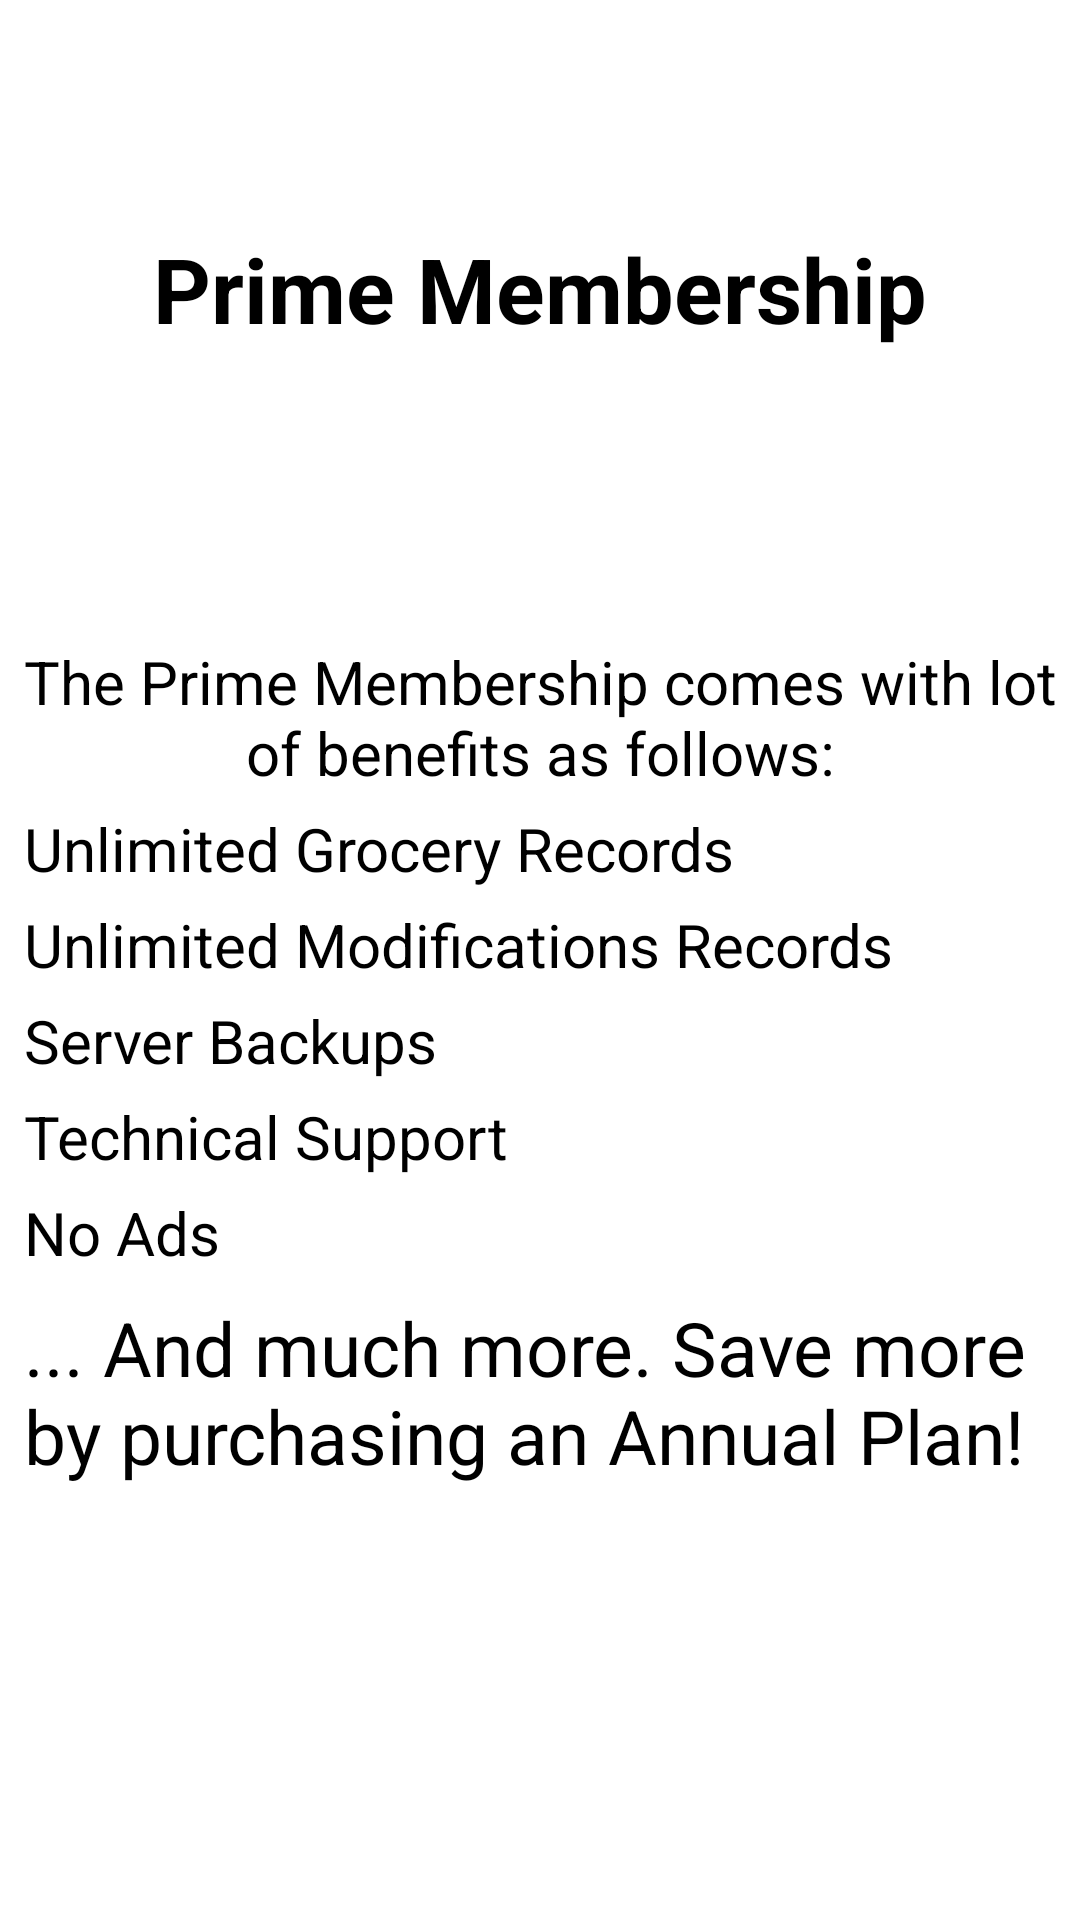

Reconstruct the res/layout file that produces this screen, plus the resources it refers to.
<!-- AndroidManifest.xml: application theme Theme.CustomSplashScreenTheme -->
<!-- res/layout/fragment_upgrade_plan.xml -->
<?xml version="1.0" encoding="utf-8"?>
<layout xmlns:android="http://schemas.android.com/apk/res/android"
    xmlns:app="http://schemas.android.com/apk/res-auto"
    xmlns:tools="http://schemas.android.com/tools">

    <ScrollView
        android:layout_width="match_parent"
        android:layout_height="wrap_content">

        <androidx.constraintlayout.widget.ConstraintLayout
            android:layout_width="match_parent"
            android:layout_height="match_parent"
            tools:context=".view.UpgradePlanFragment">

            <ImageView
                android:id="@+id/prime_plan_sign"
                android:layout_width="60dp"
                android:layout_height="60dp"
                android:layout_marginTop="16dp"
                android:src="@drawable/premium_member_icon"
                app:layout_constraintEnd_toEndOf="parent"
                app:layout_constraintStart_toStartOf="parent"
                app:layout_constraintTop_toTopOf="parent" />

            <TextView
                android:id="@+id/prime_member_heading"
                style="@style/plan_title"
                android:layout_width="wrap_content"
                android:layout_height="wrap_content"
                android:text="Prime Membership"
                app:layout_constraintEnd_toEndOf="@+id/prime_plan_sign"
                app:layout_constraintStart_toStartOf="@+id/prime_plan_sign"
                app:layout_constraintTop_toBottomOf="@+id/prime_plan_sign" />

            <androidx.constraintlayout.widget.ConstraintLayout
                android:id="@+id/cl_monthly_price"
                android:layout_width="wrap_content"
                android:layout_height="wrap_content"
                android:layout_marginTop="15sp"
                app:layout_constraintEnd_toEndOf="@+id/prime_member_heading"
                app:layout_constraintStart_toStartOf="@+id/prime_member_heading"
                app:layout_constraintTop_toBottomOf="@+id/prime_member_heading">

                <TextView
                    android:id="@+id/original_price_per_month"
                    style="@style/grocery_item_title"
                    android:layout_width="wrap_content"
                    android:layout_height="wrap_content"
                    tools:text=" @₹99"
                    app:layout_constraintEnd_toStartOf="@id/discounted_price_per_month"
                    app:layout_constraintStart_toStartOf="parent"
                    app:layout_constraintTop_toTopOf="parent" />

                <TextView
                    android:id="@+id/discounted_price_per_month"
                    style="@style/grocery_item_title"
                    android:layout_width="wrap_content"
                    android:layout_height="wrap_content"
                    tools:text=" Only ₹9 / Month"
                    app:layout_constraintBottom_toBottomOf="@+id/original_price_per_month"
                    app:layout_constraintEnd_toEndOf="parent"
                    app:layout_constraintTop_toTopOf="@+id/original_price_per_month" />

            </androidx.constraintlayout.widget.ConstraintLayout>

            <androidx.constraintlayout.widget.ConstraintLayout
                android:id="@+id/cl_annual_price"
                android:layout_width="wrap_content"
                android:layout_height="wrap_content"
                android:layout_marginTop="5sp"
                app:layout_constraintEnd_toEndOf="@+id/cl_monthly_price"
                app:layout_constraintStart_toStartOf="@+id/cl_monthly_price"
                app:layout_constraintTop_toBottomOf="@+id/cl_monthly_price">

                <TextView
                    android:id="@+id/original_price_per_year"
                    style="@style/grocery_item_title"
                    android:layout_width="wrap_content"
                    android:layout_height="wrap_content"
                    tools:text=" @₹1188"
                    app:layout_constraintEnd_toStartOf="@id/discounted_price_per_year"
                    app:layout_constraintStart_toStartOf="parent"
                    app:layout_constraintTop_toTopOf="parent" />

                <TextView
                    android:id="@+id/discounted_price_per_year"
                    style="@style/grocery_item_title"
                    android:layout_width="wrap_content"
                    android:layout_height="wrap_content"
                    tools:text=" Only ₹99 / Year"
                    app:layout_constraintBottom_toBottomOf="@+id/original_price_per_year"
                    app:layout_constraintEnd_toEndOf="parent"
                    app:layout_constraintTop_toTopOf="@+id/original_price_per_year" />

            </androidx.constraintlayout.widget.ConstraintLayout>

            <TextView
                android:id="@+id/prime_title"
                style="@style/grocery_item_subtitle"
                android:layout_width="wrap_content"
                android:layout_height="wrap_content"
                android:layout_marginTop="10dp"
                android:gravity="center"
                android:text="The Prime Membership comes with lot of benefits as follows:"
                app:layout_constraintEnd_toEndOf="@+id/cl_annual_price"
                app:layout_constraintStart_toStartOf="@+id/cl_annual_price"
                app:layout_constraintTop_toBottomOf="@+id/cl_annual_price" />

            <TextView
                android:id="@+id/prime_benefit1"
                style="@style/grocery_item_subtitle"
                android:layout_width="wrap_content"
                android:layout_height="wrap_content"
                android:layout_marginStart="8dp"
                android:layout_marginTop="5dp"
                android:drawableStart="@drawable/bullet"
                android:text="Unlimited Grocery Records"
                app:layout_constraintStart_toStartOf="parent"
                app:layout_constraintTop_toBottomOf="@+id/prime_title" />

            <TextView
                android:id="@+id/prime_benefit2"
                style="@style/grocery_item_subtitle"
                android:layout_width="wrap_content"
                android:layout_height="wrap_content"
                android:layout_marginStart="8dp"
                android:layout_marginTop="5dp"
                android:drawableStart="@drawable/bullet"
                android:text="Unlimited Modifications Records"
                app:layout_constraintStart_toStartOf="parent"
                app:layout_constraintTop_toBottomOf="@+id/prime_benefit1" />

            <TextView
                android:id="@+id/prime_benefit3"
                style="@style/grocery_item_subtitle"
                android:layout_width="wrap_content"
                android:layout_height="wrap_content"
                android:layout_marginStart="8dp"
                android:layout_marginTop="5dp"
                android:drawableStart="@drawable/bullet"
                android:text="Server Backups"
                app:layout_constraintStart_toStartOf="parent"
                app:layout_constraintTop_toBottomOf="@+id/prime_benefit2" />

            <TextView
                android:id="@+id/prime_benefit4"
                style="@style/grocery_item_subtitle"
                android:layout_width="wrap_content"
                android:layout_height="wrap_content"
                android:layout_marginStart="8dp"
                android:layout_marginTop="5dp"
                android:drawableStart="@drawable/bullet"
                android:text="Technical Support"
                app:layout_constraintStart_toStartOf="parent"
                app:layout_constraintTop_toBottomOf="@+id/prime_benefit3" />

            <TextView
                android:id="@+id/prime_benefit5"
                style="@style/grocery_item_subtitle"
                android:layout_width="wrap_content"
                android:layout_height="wrap_content"
                android:layout_marginStart="8dp"
                android:layout_marginTop="5dp"
                android:drawableStart="@drawable/bullet"
                android:text="No Ads"
                app:layout_constraintStart_toStartOf="parent"
                app:layout_constraintTop_toBottomOf="@+id/prime_benefit4" />

            <TextView
                android:id="@+id/textView4"
                style="@style/grocery_item_title"
                android:layout_width="wrap_content"
                android:layout_height="wrap_content"
                android:layout_marginTop="8dp"
                android:text="... And much more. Save more by purchasing an Annual Plan!"
                app:layout_constraintStart_toStartOf="@+id/prime_benefit5"
                app:layout_constraintTop_toBottomOf="@+id/prime_benefit5" />

            <Button
                android:id="@+id/btn_buy_monthly_plan"
                android:layout_width="wrap_content"
                android:layout_height="wrap_content"
                android:layout_marginTop="10dp"
                tools:text="Buy 1 month plan for Only ₹9"
                app:layout_constraintEnd_toEndOf="parent"
                app:layout_constraintStart_toStartOf="parent"
                app:layout_constraintTop_toBottomOf="@+id/textView4" />

            <Button
                android:id="@+id/btn_buy_annual_plan"
                android:layout_width="wrap_content"
                android:layout_height="wrap_content"
                tools:text="Buy 1 year plan for Only ₹99\n (Recommended)"
                app:layout_constraintEnd_toEndOf="parent"
                app:layout_constraintStart_toStartOf="parent"
                app:layout_constraintTop_toBottomOf="@+id/btn_buy_monthly_plan"
                android:layout_marginBottom="50dp"
                android:gravity="center"/>

        </androidx.constraintlayout.widget.ConstraintLayout>
    </ScrollView>
</layout>
<!-- resources referenced by this layout -->
<resources>
  <style name="grocery_item_subtitle">
          <item name="android:textSize">20sp</item>
          <item name="android:textColor">@color/black</item>
      </style>
  <style name="grocery_item_title">
          <item name="android:textSize">25sp</item>
          <item name="android:textColor">@color/black</item>
      </style>
  <style name="plan_title">
          <item name="android:textSize">30sp</item>
          <item name="android:textColor">@color/black</item>
          <item name="android:textStyle">bold</item>
      </style>
  <style name="Theme.CustomSplashScreenTheme" parent="Theme.SplashScreen">
          <item name="android:windowBackground">@color/white</item>
          <item name="windowSplashScreenAnimatedIcon">@drawable/app_icon_splash</item>
          <item name="postSplashScreenTheme">@style/Theme.GroceryPlanner</item>
      </style>
  <color name="black">#FF000000</color>
  <color name="white">#FFFFFFFF</color>
  <!-- drawable app_icon_splash: vector/xml drawable (drawable, 127285 chars, omitted) -->
  <style name="Theme.GroceryPlanner" parent="Theme.MaterialComponents.Light.DarkActionBar">
          <item name="colorTertiary">@color/colorAccent</item>
          <item name="colorPrimary">@color/colorPrimary</item>
          <item name="colorPrimaryDark">@color/colorPrimaryDark</item>
          <item name="colorOnSecondary">@color/white</item>
      </style>
  <color name="colorAccent">#DD388A</color>
  <color name="colorPrimary">#AF10DA</color>
  <color name="colorPrimaryDark">#6F0B8A</color>
</resources>
